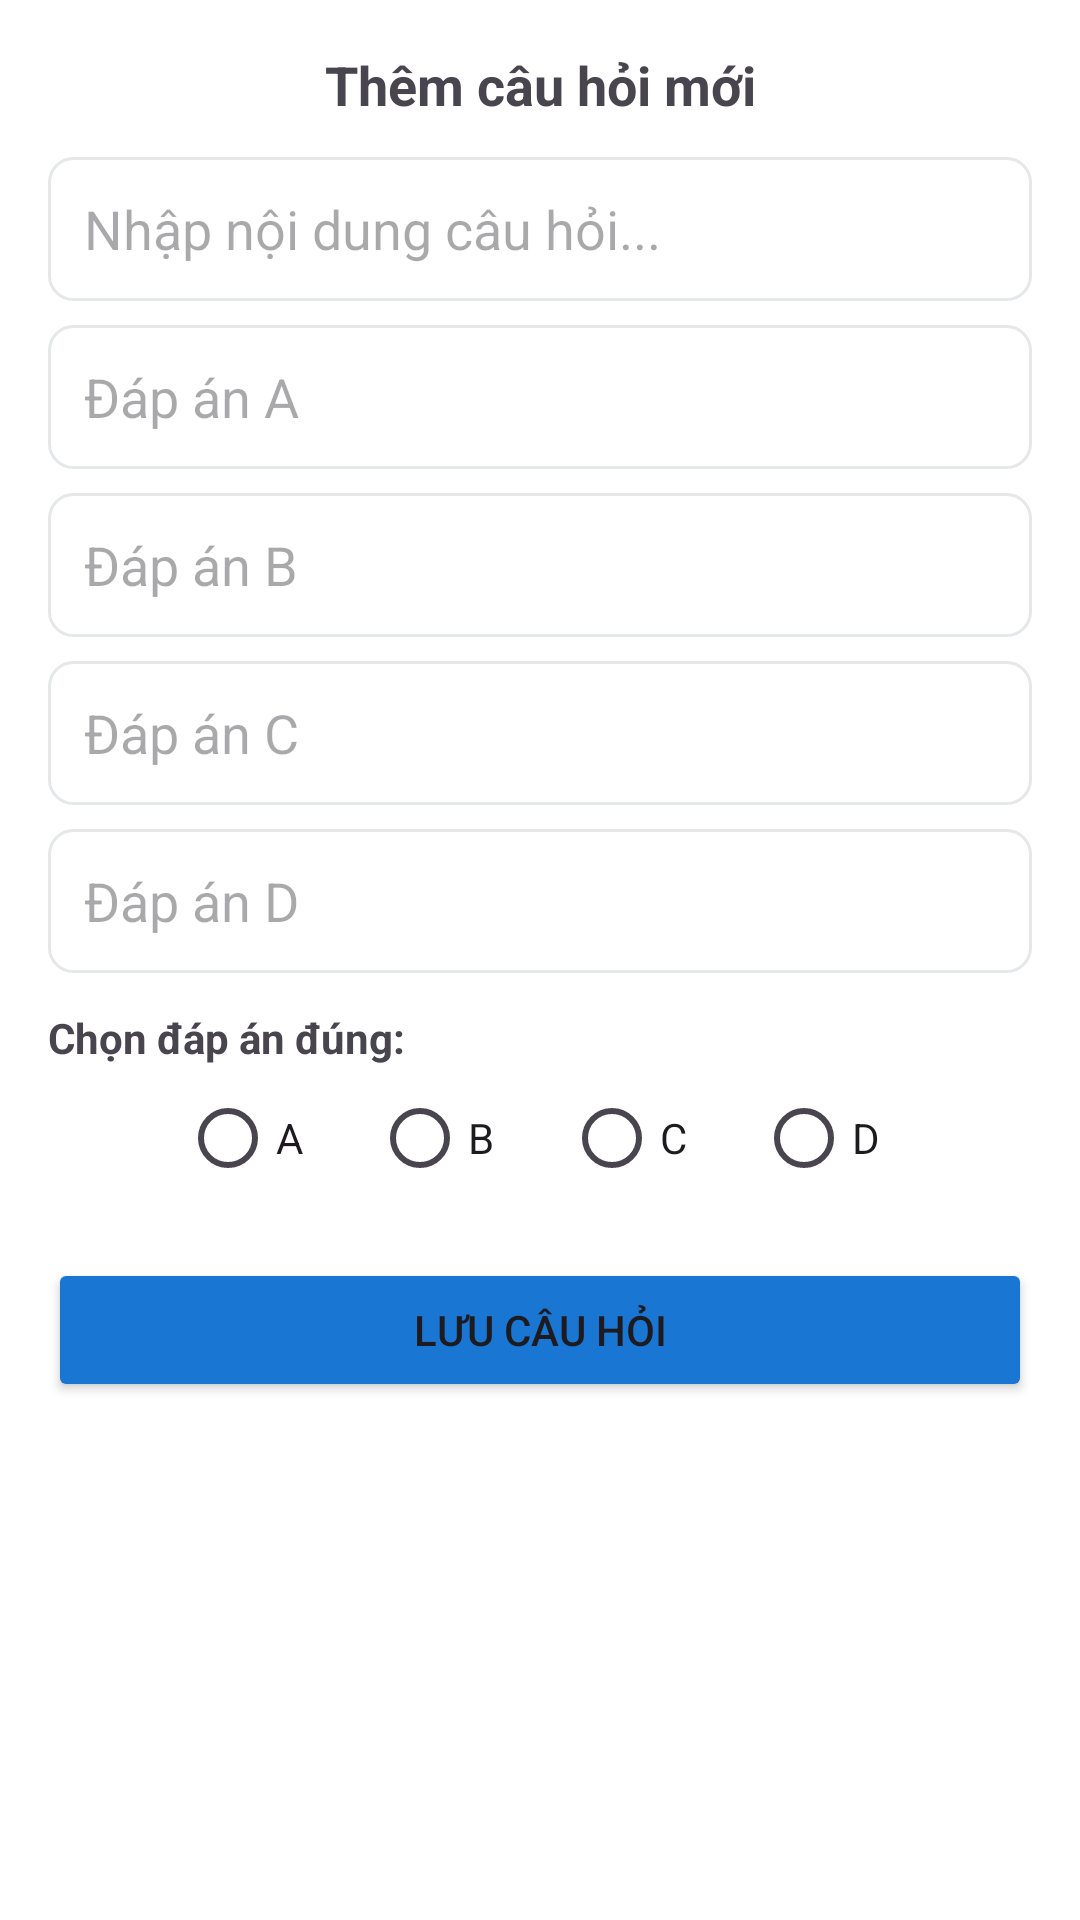

This screen was rendered from an Android layout file. Write that file and the resources it references.
<!-- AndroidManifest.xml: application theme Theme._9_BTL -->
<!-- res/layout/dialog_add_question.xml -->
<?xml version="1.0" encoding="utf-8"?>
<ScrollView xmlns:android="http://schemas.android.com/apk/res/android"
    android:layout_width="match_parent"
    android:layout_height="wrap_content"
    android:padding="16dp"
    android:background="@color/colorSurface">

    <LinearLayout
        android:layout_width="match_parent"
        android:layout_height="wrap_content"
        android:orientation="vertical">

        <TextView
            android:id="@+id/tvDialogTitle"
            android:text="Thêm câu hỏi mới"
            android:textSize="18sp"
            android:textStyle="bold"
            android:layout_marginBottom="12dp"
            android:gravity="center"
            android:layout_width="match_parent"
            android:layout_height="wrap_content"/>

        <EditText android:id="@+id/edtQuestionContent" android:hint="Nhập nội dung câu hỏi..." android:background="@drawable/bg_input" android:minHeight="48dp" android:layout_width="match_parent" android:layout_height="wrap_content" android:layout_marginBottom="8dp"/>

        <EditText android:id="@+id/edtOpA" android:hint="Đáp án A" android:background="@drawable/bg_input" android:minHeight="48dp" android:layout_width="match_parent" android:layout_height="wrap_content" android:layout_marginBottom="8dp"/>
        <EditText android:id="@+id/edtOpB" android:hint="Đáp án B" android:background="@drawable/bg_input" android:minHeight="48dp" android:layout_width="match_parent" android:layout_height="wrap_content" android:layout_marginBottom="8dp"/>
        <EditText android:id="@+id/edtOpC" android:hint="Đáp án C" android:background="@drawable/bg_input" android:minHeight="48dp" android:layout_width="match_parent" android:layout_height="wrap_content" android:layout_marginBottom="8dp"/>
        <EditText android:id="@+id/edtOpD" android:hint="Đáp án D" android:background="@drawable/bg_input" android:minHeight="48dp" android:layout_width="match_parent" android:layout_height="wrap_content" android:layout_marginBottom="12dp"/>

        <TextView android:text="Chọn đáp án đúng:" android:textStyle="bold" android:layout_width="wrap_content" android:layout_height="wrap_content"/>

        <RadioGroup
            android:id="@+id/rgCorrectAnswer"
            android:layout_width="match_parent"
            android:layout_height="wrap_content"
            android:orientation="horizontal"
            android:gravity="center"
            android:layout_marginBottom="16dp">
            <RadioButton android:id="@+id/rbA" android:text="A" android:layout_width="wrap_content" android:layout_height="wrap_content" android:layout_marginEnd="16dp"/>
            <RadioButton android:id="@+id/rbB" android:text="B" android:layout_width="wrap_content" android:layout_height="wrap_content" android:layout_marginEnd="16dp"/>
            <RadioButton android:id="@+id/rbC" android:text="C" android:layout_width="wrap_content" android:layout_height="wrap_content" android:layout_marginEnd="16dp"/>
            <RadioButton android:id="@+id/rbD" android:text="D" android:layout_width="wrap_content" android:layout_height="wrap_content"/>
        </RadioGroup>

        <Button
            android:id="@+id/btnSaveQuestion"
            android:text="Lưu câu hỏi"
            android:backgroundTint="#1976D2"
            android:layout_width="match_parent"
            android:layout_height="wrap_content"/>
    </LinearLayout>
</ScrollView>
<!-- resources referenced by this layout -->
<resources>
  <color name="colorSurface">#FFFFFF</color>
  <!-- drawable bg_input (drawable) -->
  <?xml version="1.0" encoding="utf-8"?>
  <shape xmlns:android="http://schemas.android.com/apk/res/android">
      <solid android:color="@color/colorSurface" />
      <stroke android:width="1dp" android:color="@color/colorBorder" />
      <corners android:radius="8dp" />
      <padding android:left="12dp" android:top="10dp" android:right="12dp" android:bottom="10dp" />
  </shape>
  <style name="Theme._9_BTL" parent="Base.Theme._9_BTL" />
  <color name="colorBorder">#E5E7EB</color>
  <style name="Base.Theme._9_BTL" parent="Theme.Material3.DayNight.NoActionBar">
          <item name="colorPrimary">@color/colorPrimary</item>
          <item name="colorPrimaryDark">@color/colorPrimaryDark</item>
          <item name="colorAccent">@color/colorAccent</item>
          <item name="colorOnPrimary">@color/colorOnPrimary</item>
          <item name="android:windowLightStatusBar">false</item>
          <item name="android:statusBarColor">@color/colorPrimaryDark</item>
          <item name="android:navigationBarColor">@color/colorSurface</item>
          
          <item name="android:windowOptOutEdgeToEdgeEnforcement" tools:targetApi="35">true</item>
      </style>
  <color name="colorPrimary">#1976D2</color>
  <color name="colorPrimaryDark">#0D47A1</color>
  <color name="colorAccent">#FF9800</color>
  <color name="colorOnPrimary">#FFFFFF</color>
</resources>
